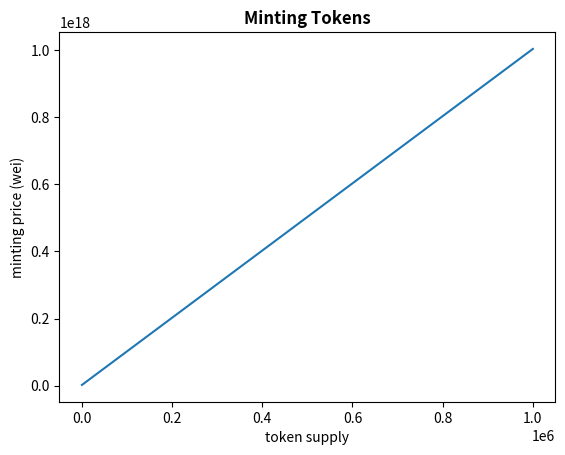

Write the Python code that produced this figure.
# [redacted]
#Distribute
#plotting curation market price curve

import numpy as np
import matplotlib.pyplot as plt

#REMEMBER THAT 1 ETHER IS 1E18 WEI

baseCost = 1e15
q = 618046
totalSupply = 1000000


def fracExp(k, q, n, p):
    #via: http://ethereum.stackexchange.com/questions/10425/is-there-any-efficient-way-to-compute-the-exponentiation-of-a-fraction-and-an-in/10432#10432
    #Computes `k * (1+1/q) ^ N`, with precision `p`. The higher
    #the precision, the higher the gas cost. It should be
    #something around the log of `n`. When `p == n`, the
    #precision is absolute (sans possible integer overflows).
    #Much smaller values are sufficient to get a great approximation.
    s = 0
    N = 1
    B = 1
    for i in range(0, p):
        s += k * N / B / (q**i)
        N = N * (n - 1)
        B = B * (i + 1)
    return s

def updateMintingPrice(_supply):
    costperToken = baseCost + fracExp(baseCost, q, _supply, 2) + baseCost*_supply/1000
    return costperToken

def plotCurve():
    x = np.linspace(0, totalSupply, totalSupply + 1)
    y = np.zeros(totalSupply + 1)
    for i in range(0, totalSupply + 1):
        y[i] = updateMintingPrice(i)
    
    fig1 = plt.figure()
    ax1 = fig1.add_subplot(111)
    ax1.set_xlabel('token supply')
    ax1.set_ylabel('minting price (wei)')
    ax1.set_title('Minting Tokens', fontweight='bold')
    ax1.plot(x, y)
    
def main():
    plotCurve()
  
if __name__== "__main__":
    main()